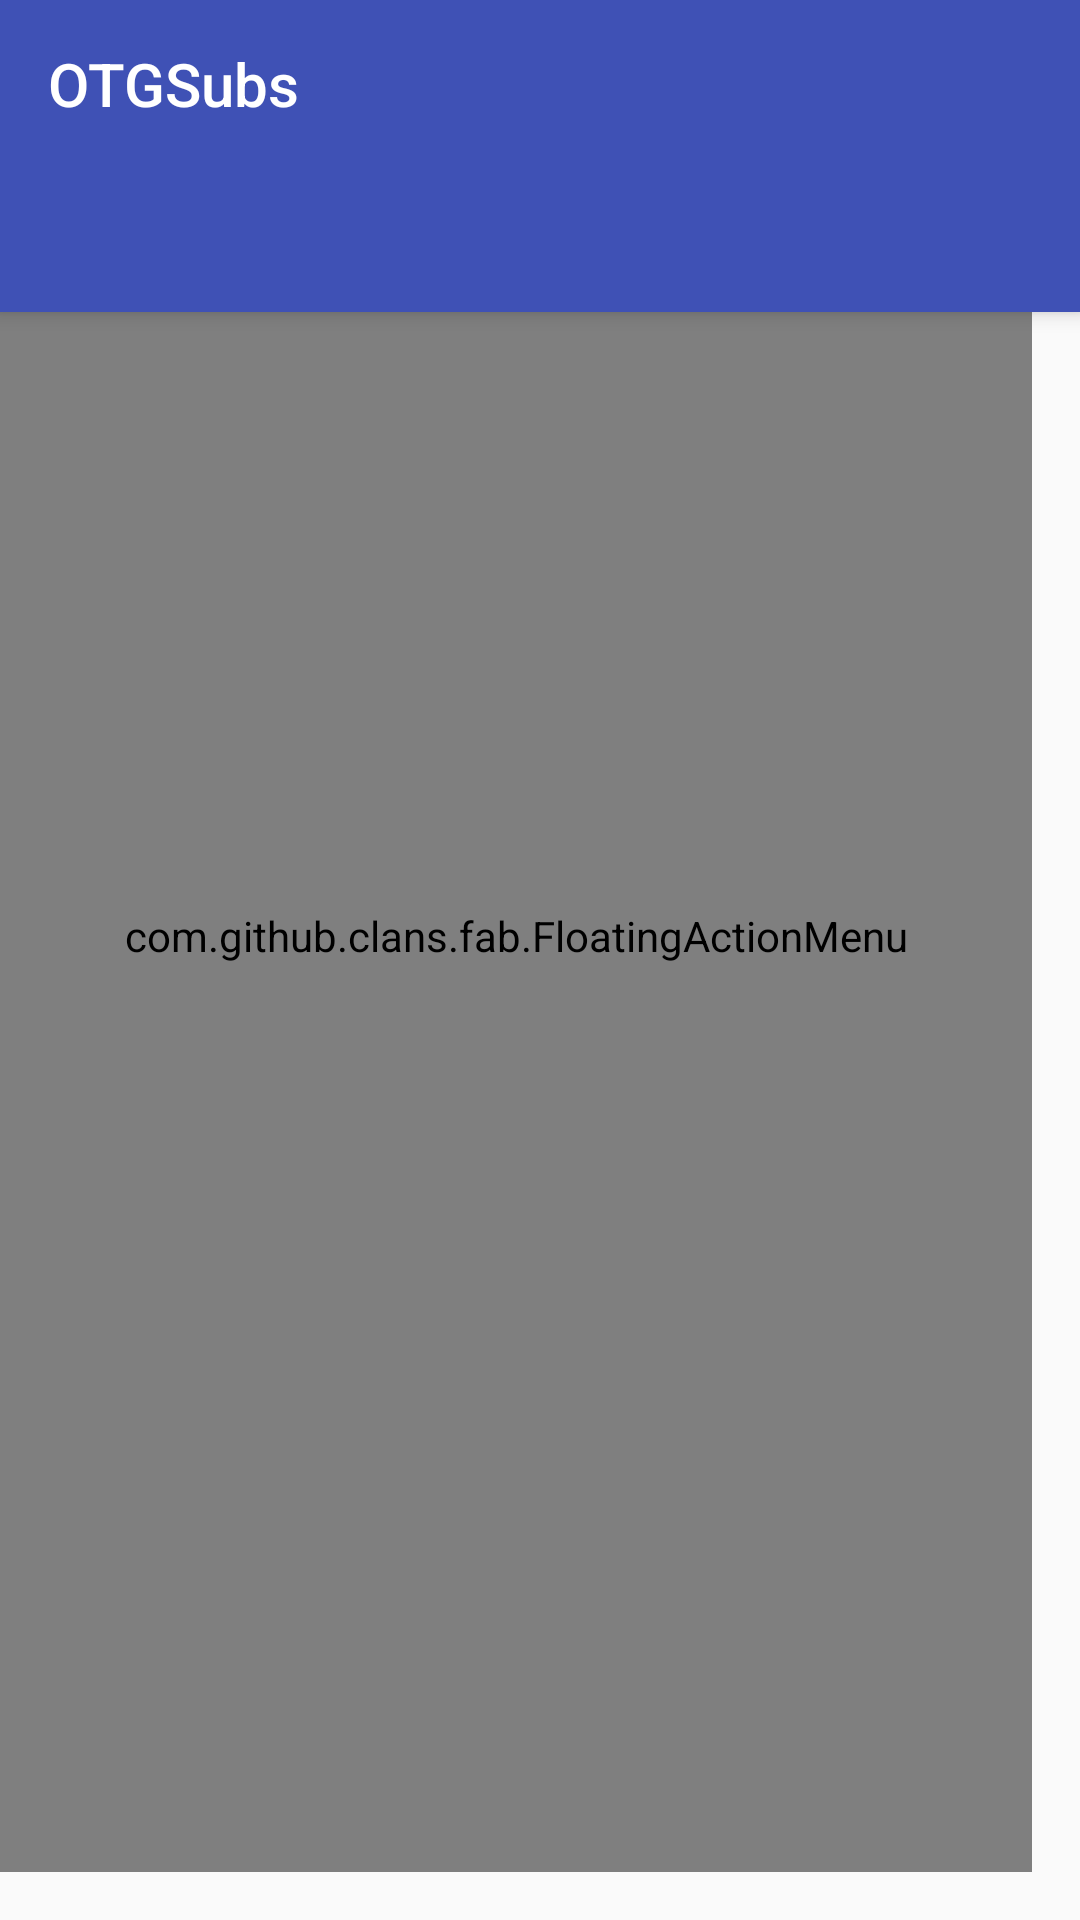

This screen was rendered from an Android layout file. Write that file and the resources it references.
<!-- AndroidManifest.xml: application theme AppTheme -->
<!-- res/layout/activity_main.xml -->
<?xml version="1.0" encoding="utf-8"?>
<android.support.design.widget.CoordinatorLayout
	xmlns:android="http://schemas.android.com/apk/res/android"
	xmlns:app="http://schemas.android.com/apk/res-auto"
	xmlns:tools="http://schemas.android.com/tools"
	android:layout_width="match_parent"
	android:layout_height="match_parent"
	tools:context="com.example.otgsubs.MainActivity">

	<android.support.design.widget.AppBarLayout
		android:layout_width="match_parent"
		android:layout_height="wrap_content"
		android:theme="@style/ThemeOverlay.AppCompat.Dark.ActionBar">

		<android.support.v7.widget.Toolbar
			android:id="@+id/toolbar"
			android:layout_width="match_parent"
			android:layout_height="?attr/actionBarSize"
			app:layout_scrollFlags="scroll|enterAlways|snap"
			app:popupTheme="@style/ThemeOverlay.AppCompat.Light"
			app:title="@string/app_name" />

		<android.support.design.widget.TabLayout
			android:id="@+id/assets_list_tab_layout"
			android:layout_width="match_parent"
			android:layout_height="wrap_content"
			app:tabGravity="fill"
			app:tabMode="fixed"/>

	</android.support.design.widget.AppBarLayout>

	<android.support.v4.view.ViewPager
		android:id="@+id/fragment_view_pager"
		android:layout_width="match_parent"
		android:layout_height="match_parent"
		app:layout_behavior="@string/appbar_scrolling_view_behavior"/>

	<com.github.clans.fab.FloatingActionMenu
		android:id="@+id/floating_action_menu"
		android:layout_width="match_parent"
		android:layout_height="match_parent"
		android:layout_alignParentBottom="true"
		android:layout_alignParentEnd="true"
		android:layout_alignParentRight="true"
		android:layout_marginBottom="16dp"
		android:layout_marginEnd="16dp"
		android:src="@drawable/fab_add"
		app:menu_colorNormal="@color/colorAccent"
		app:menu_colorRipple="@color/colorAccent"
		app:menu_labels_ellipsize="end"
		app:menu_labels_singleLine="true"
		app:menu_backgroundColor="@color/transparent"
		app:menu_labels_position="left"	>
		
		<com.github.clans.fab.FloatingActionButton
			android:id="@+id/fab_add_font"
			android:layout_width="wrap_content"
			android:layout_height="wrap_content"
			android:src="@drawable/ic_title_24dp"
			app:fab_colorNormal="@color/accent"
			app:fab_size="mini"
			app:fab_label="@string/fab_add_font"/>

		<com.github.clans.fab.FloatingActionButton
			android:id="@+id/fab_add_overlay"
			android:layout_width="wrap_content"
			android:layout_height="wrap_content"
			android:src="@drawable/ic_layers_24dp"
			app:fab_colorNormal="@color/accent"
			app:fab_size="mini"
			app:fab_label="@string/fab_add_overlay"/>

		<com.github.clans.fab.FloatingActionButton
			android:id="@+id/fab_add_audio"
			android:layout_width="wrap_content"
			android:layout_height="wrap_content"
			android:src="@drawable/ic_audiotrack_24dp"
			app:fab_colorNormal="@color/accent"
			app:fab_size="mini"
			app:fab_label="@string/fab_add_audio"/>

		<com.github.clans.fab.FloatingActionButton
			android:id="@+id/fab_add_boot_animation"
			android:layout_width="wrap_content"
			android:layout_height="wrap_content"
			android:src="@drawable/ic_attach_file_24dp"
			app:fab_colorNormal="@color/accent"
			app:fab_size="mini"
			app:fab_label="@string/fab_add_boot_animation"/>
		
	</com.github.clans.fab.FloatingActionMenu>

</android.support.design.widget.CoordinatorLayout>
<!-- resources referenced by this layout -->
<resources>
  <color name="colorAccent">#FF4081</color>
  <!-- drawable ic_layers_24dp (drawable) -->
  <vector xmlns:android="http://schemas.android.com/apk/res/android"
          android:width="24dp"
          android:height="24dp"
          android:viewportWidth="24.0"
          android:viewportHeight="24.0">
      <path
          android:fillColor="#FFFFFFFF"
          android:pathData="M11.99,18.54l-7.37,-5.73L3,14.07l9,7 9,-7 -1.63,-1.27 -7.38,5.74zM12,16l7.36,-5.73L21,9l-9,-7 -9,7 1.63,1.27L12,16z"/>
  </vector>
  <!-- drawable ic_title_24dp (drawable) -->
  <vector xmlns:android="http://schemas.android.com/apk/res/android"
          android:width="24dp"
          android:height="24dp"
          android:viewportWidth="24.0"
          android:viewportHeight="24.0">
      <path
          android:fillColor="#FFFFFFFF"
          android:pathData="M5,4v3h5.5v12h3V7H19V4z"/>
  </vector>
  <string name="app_name">OTGSubs</string>
  <string name="fab_add_audio">Add Audio</string>
  <string name="fab_add_boot_animation">Add Boot Animation</string>
  <string name="fab_add_font">Add Font</string>
  <string name="fab_add_overlay">Add Overlay</string>
  <style name="AppTheme" parent="Theme.AppCompat.Light.NoActionBar">
  		
  		<item name="colorPrimary">@color/colorPrimary</item>
  		<item name="colorPrimaryDark">@color/colorPrimaryDark</item>
  		<item name="colorAccent">@color/colorAccent</item>
  		<item name="windowActionBar">false</item>
  		<item name="windowNoTitle">true</item>
  	</style>
  <color name="colorPrimary">#3F51B5</color>
  <color name="colorPrimaryDark">#303F9F</color>
</resources>
